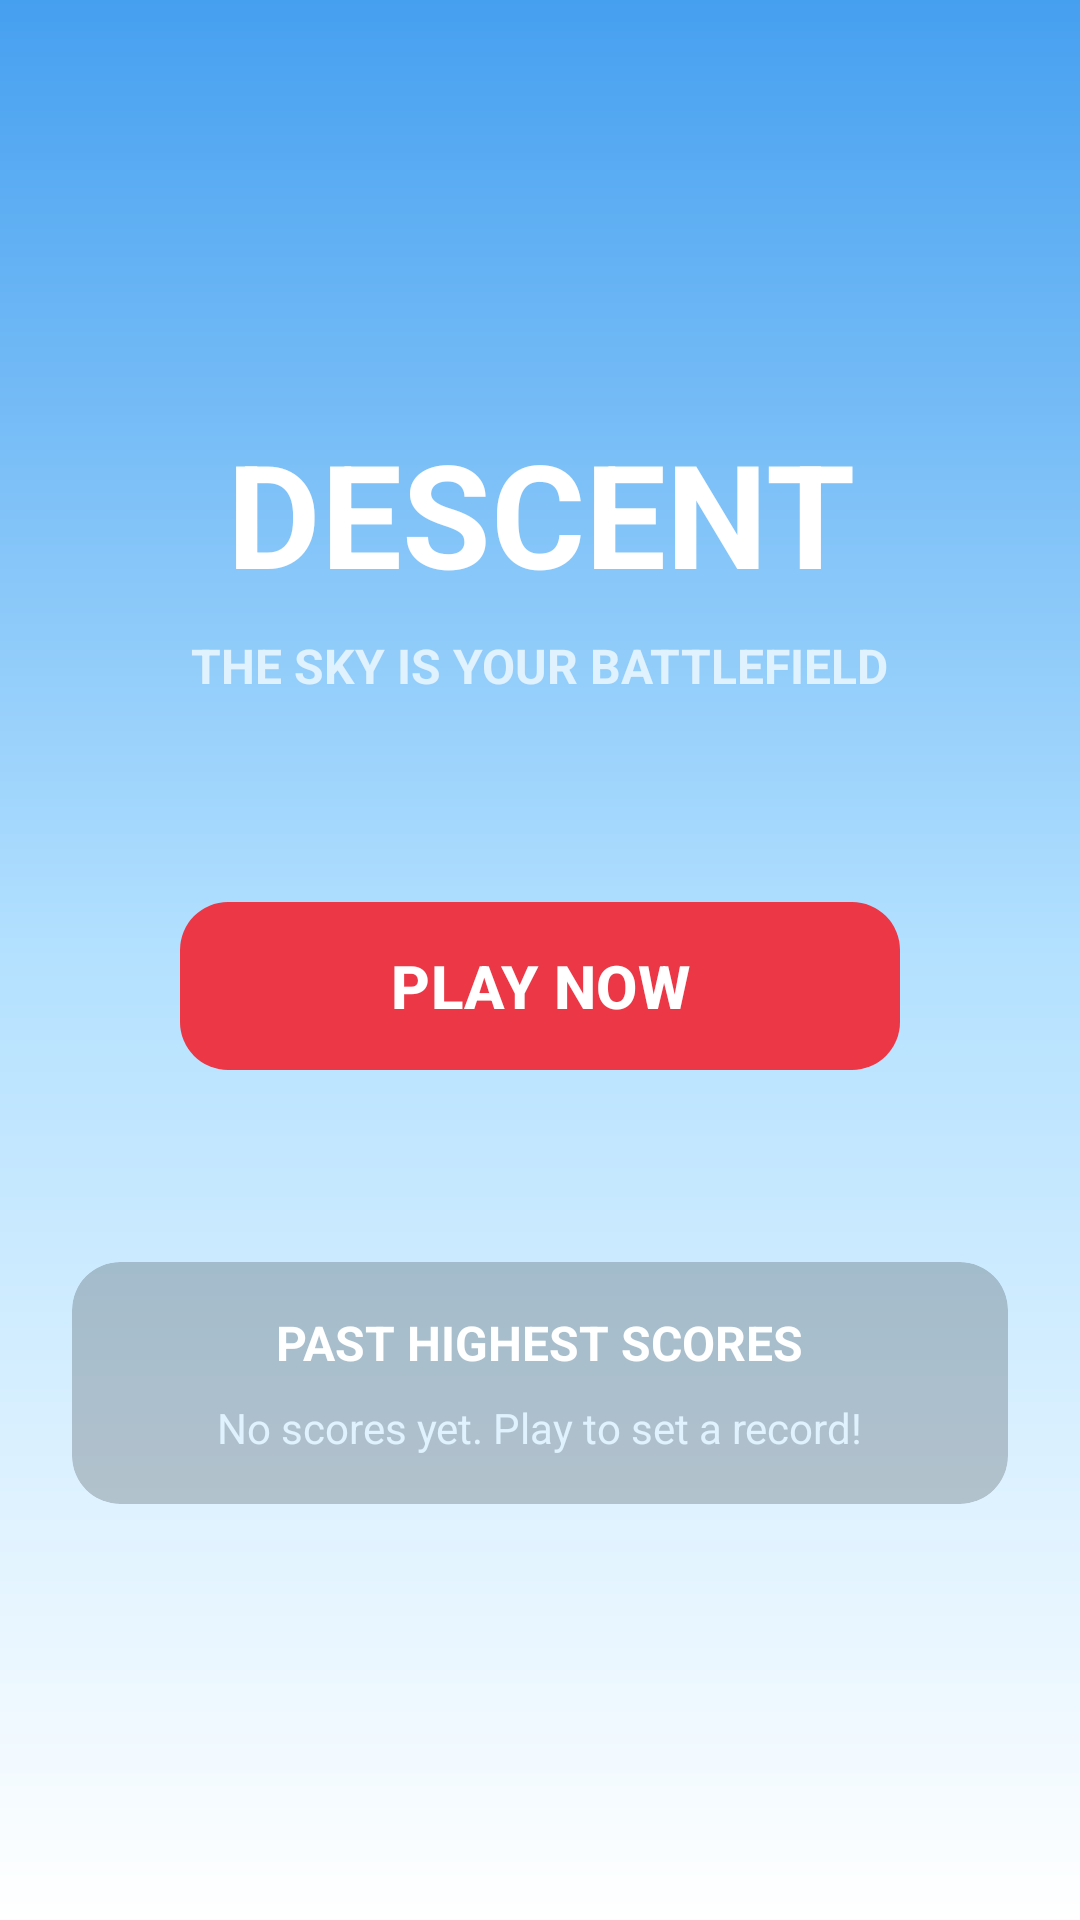

Layout XML and referenced resources for this Android screen:
<!-- AndroidManifest.xml: application theme Theme.Descent -->
<!-- res/layout/activity_main.xml -->
<?xml version="1.0" encoding="utf-8"?>
<LinearLayout xmlns:android="http://schemas.android.com/apk/res/android"
    xmlns:app="http://schemas.android.com/apk/res-auto"
    xmlns:tools="http://schemas.android.com/tools"
    android:layout_width="match_parent"
    android:layout_height="match_parent"
    android:background="@drawable/bg_sky_gradient"
    android:orientation="vertical"
    android:gravity="center"
    android:padding="24dp"
    tools:context=".MainActivity">

    
    <TextView
        android:layout_width="wrap_content"
        android:layout_height="wrap_content"
        android:text="DESCENT"
        android:textColor="@android:color/white"
        android:textSize="48sp"
        android:textStyle="bold"
        android:gravity="center" />

    <TextView
        android:layout_width="wrap_content"
        android:layout_height="wrap_content"
        android:text="THE SKY IS YOUR BATTLEFIELD"
        android:textColor="#E0F2FE"
        android:textSize="16sp"
        android:textStyle="bold"
        android:layout_marginTop="8dp"
        android:layout_marginBottom="64dp"
        android:gravity="center" />

    
    <com.google.android.material.button.MaterialButton
        android:id="@+id/btnPlayNow"
        android:layout_width="240dp"
        android:layout_height="64dp"
        android:text="PLAY NOW"
        android:textSize="20sp"
        android:textStyle="bold"
        android:textColor="@android:color/white"
        app:backgroundTint="#EB3746"
        app:cornerRadius="16dp" />

    
    <com.google.android.material.card.MaterialCardView
        android:layout_width="match_parent"
        android:layout_height="wrap_content"
        android:layout_marginTop="60dp"
        app:cardBackgroundColor="#33000000"
        app:cardCornerRadius="16dp"
        app:cardElevation="0dp"
        app:strokeWidth="0dp">

        <LinearLayout
            android:layout_width="match_parent"
            android:layout_height="wrap_content"
            android:orientation="vertical"
            android:padding="16dp"
            android:gravity="center">

            <TextView
                android:layout_width="wrap_content"
                android:layout_height="wrap_content"
                android:text="PAST HIGHEST SCORES"
                android:textColor="@android:color/white"
                android:textSize="16sp"
                android:textStyle="bold"
                android:layout_marginBottom="8dp" />

            <TextView
                android:id="@+id/tvHighScores"
                android:layout_width="wrap_content"
                android:layout_height="wrap_content"
                android:text="No scores yet. Play to set a record!"
                android:textColor="#E0F2FE"
                android:textSize="14sp"
                android:gravity="center"
                android:lineSpacingExtra="4dp" />

        </LinearLayout>
    </com.google.android.material.card.MaterialCardView>

</LinearLayout>
<!-- resources referenced by this layout -->
<resources>
  <!-- drawable bg_sky_gradient (drawable) -->
  <?xml version="1.0" encoding="utf-8"?>
  <shape xmlns:android="http://schemas.android.com/apk/res/android"
      android:shape="rectangle">
      <gradient
          android:angle="270"
          android:startColor="#46A0F0"
          android:centerColor="#B4E1FF"
          android:endColor="#FFFFFF"
          android:type="linear" />
  </shape>
  <style name="Theme.Descent" parent="Base.Theme.Descent" />
  <style name="Base.Theme.Descent" parent="Theme.Material3.DayNight.NoActionBar">
          
      </style>
</resources>
